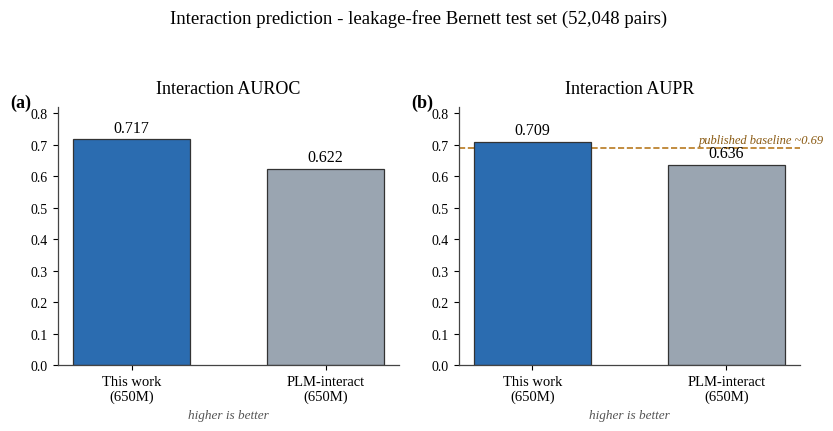

Python code for this plot:
#!/usr/bin/env python3
"""Phase 5 - interaction benchmark figure: this work vs PLM-interact on the
leakage-free Bernett test set (52,048 pairs). Serif type; no names embedded."""
import numpy as np, matplotlib
matplotlib.use("Agg")
import matplotlib.pyplot as plt
from matplotlib import font_manager
for p in ["/usr/share/fonts/truetype/liberation/LiberationSerif-Regular.ttf",
          "/usr/share/fonts/truetype/liberation/LiberationSerif-Bold.ttf",
          "/usr/share/fonts/truetype/liberation/LiberationSerif-Italic.ttf"]:
    font_manager.fontManager.addfont(p)
plt.rcParams.update({"font.family": "serif",
                     "font.serif": ["Liberation Serif", "Times New Roman", "DejaVu Serif"],
                     "font.size": 12, "axes.linewidth": 0.9, "axes.edgecolor": "#444444"})

models = ["This work\n(650M)", "PLM-interact\n(650M)"]
colors = ["#2b6cb0", "#9aa5b1"]
panels = [("Interaction AUROC", [0.7174, 0.6224], None),
          ("Interaction AUPR",  [0.7093, 0.6359], 0.69)]  # 0.69 = published baseline (AUPR)

fig, axes = plt.subplots(1, 2, figsize=(8.4, 4.3))
for ax, (title, vals, baseline), lab in zip(axes, panels, ["(a)", "(b)"]):
    x = np.arange(len(models))
    bars = ax.bar(x, vals, width=0.6, color=colors, edgecolor="#333333", linewidth=0.9, zorder=2)
    for xi, v in zip(x, vals):
        ax.text(xi, v + 0.012, f"{v:.3f}", ha="center", va="bottom", fontsize=11.5)
    if baseline is not None:
        ax.axhline(baseline, ls="--", lw=1.2, color="#b7791f", zorder=1)
        ax.text(len(models) - 0.5, baseline + 0.006, f"published baseline ~{baseline:.2f}",
                ha="right", va="bottom", fontsize=9, color="#8a5a12", style="italic")
    ax.set_title(title, fontsize=13, pad=10)
    ax.set_xticks(x); ax.set_xticklabels(models, fontsize=10.5)
    ax.set_ylim(0, 0.82)
    ax.set_yticks(np.arange(0, 0.81, 0.1))
    ax.tick_params(axis="y", labelsize=10)
    ax.spines["top"].set_visible(False); ax.spines["right"].set_visible(False)
    ax.set_xlabel("higher is better", fontsize=9.5, color="#555555", style="italic")
    ax.text(-0.14, 1.05, lab, transform=ax.transAxes, fontsize=13, fontweight="bold", va="top", ha="left")

fig.suptitle("Interaction prediction - leakage-free Bernett test set (52,048 pairs)",
             fontsize=13.5, y=1.00)
fig.tight_layout(rect=[0, 0, 1, 0.96])
fig.savefig("phase5_interaction_benchmark.png", dpi=300, bbox_inches="tight")
fig.savefig("phase5_interaction_benchmark.pdf", bbox_inches="tight")
print("wrote phase5_interaction_benchmark.png / .pdf")
